Run: headless pygame with SDL's dummy video driver; simulated clock (each Clock.tick advances the game by its frame time, no real sleeping); random seed 0; keys injected as events and as key.get_pressed() state; no mouse input.
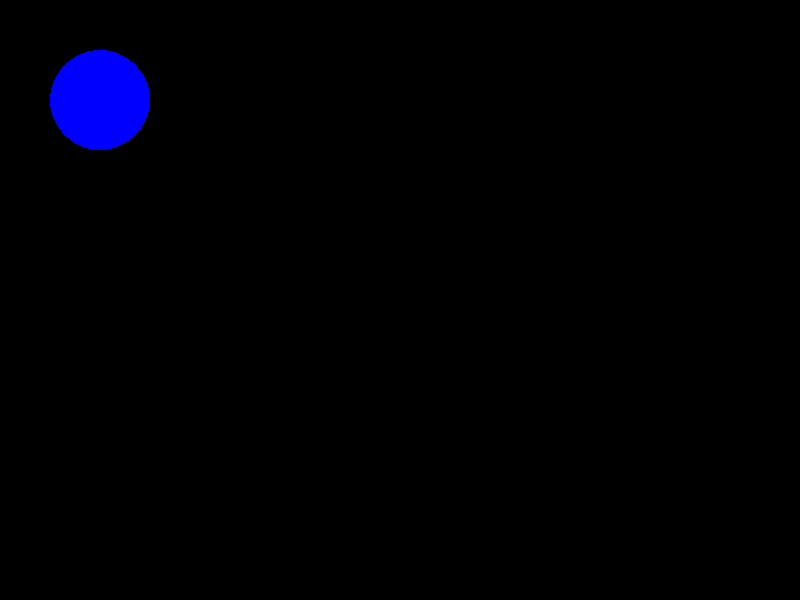
Frame 1 of 4 · flips 1–60 · no input
Frame 2 of 4 · flips 61–180 · tapped SPACE, RETURN · held RIGHT (→), D · screen unchanged from frame 1, image omitted
Frame 3 of 4 · flips 181–300 · held DOWN (↓), S · screen unchanged from frame 2, image omitted
Frame 4 of 4 · flips 301–420 · held LEFT (←), A, UP (↑), W · screen unchanged from frame 3, image omitted

The pygame program that drew these frames:

import pygame
pygame.init()
screen=pygame.display.set_mode((800,600))
acceleration=2000
clock=pygame.time.Clock()
class ball:
    def __init__(self,radius,colour,x,y,vx,vy):
        self.vx=vx
        self.vy=vy
        self.radius=radius
        self.colour=colour
        self.position=(x,y)
        self.x=x
        self.y=y
    def draw(self):
        pygame.draw.circle(screen,self.colour,self.position,self.radius)

Ball=ball(50,"blue",100,100,100,0)
Ball.draw()
pygame.display.update()

while True:
    changetime=clock.tick(60)/1000
    u=Ball.vy
    Ball.vy=u+(acceleration*changetime)
    Ball.y=Ball.y+(u+Ball.vy)*0.5*changetime
    Ball.draw()
    pygame.display.update()
    print(Ball.vy)
    print(Ball.y)
    print(changetime)
    
    
    

    for i in pygame.event.get():
        if i.type==pygame.QUIT:
            pygame.quit()
